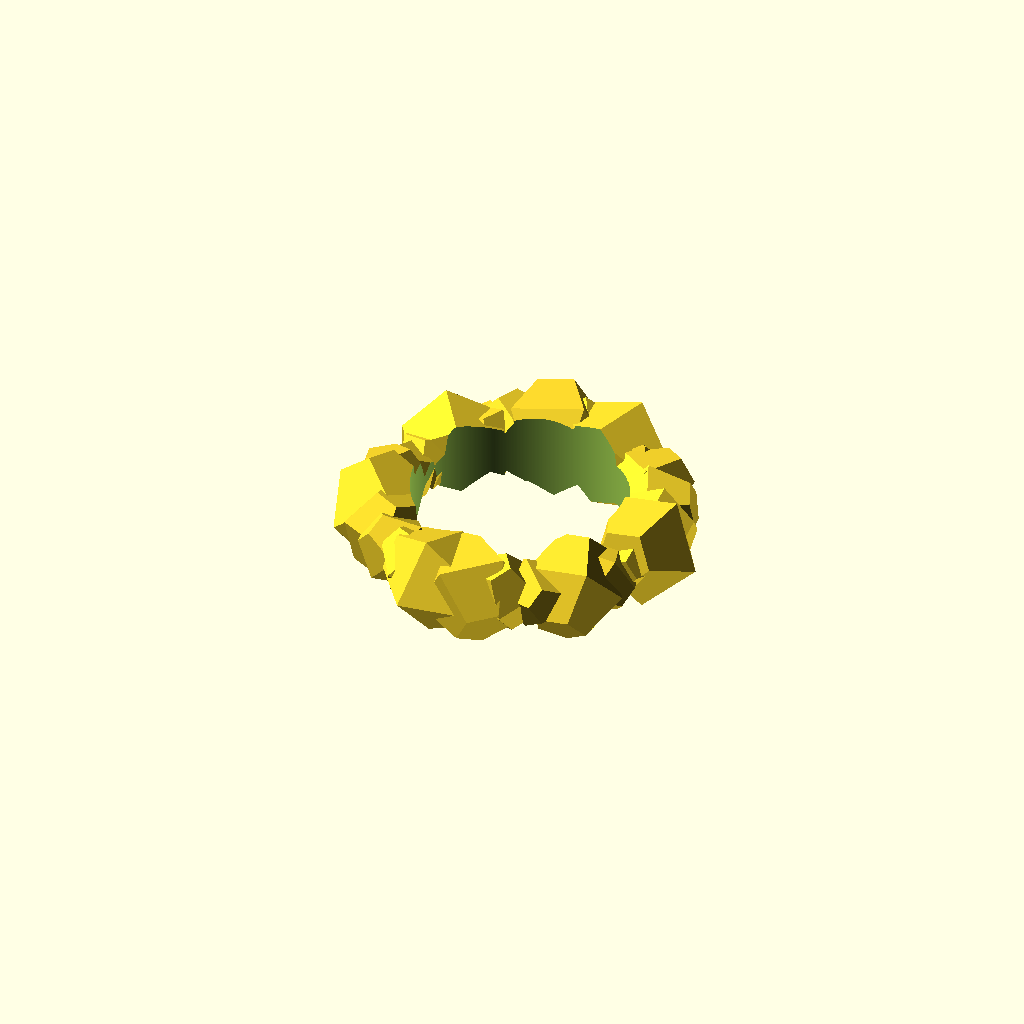
Cell 1: the model at its default parameters.
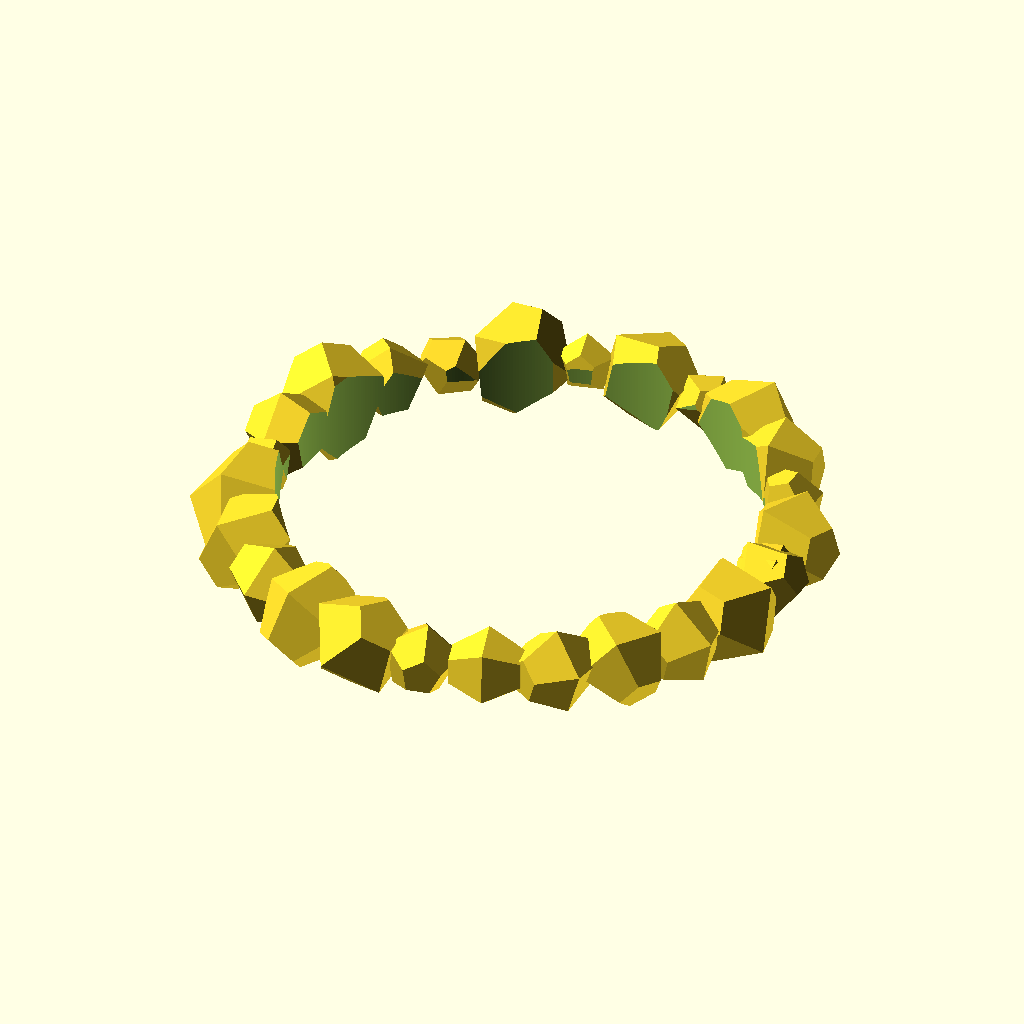
Cell 2: the same model with gRadius = 4.
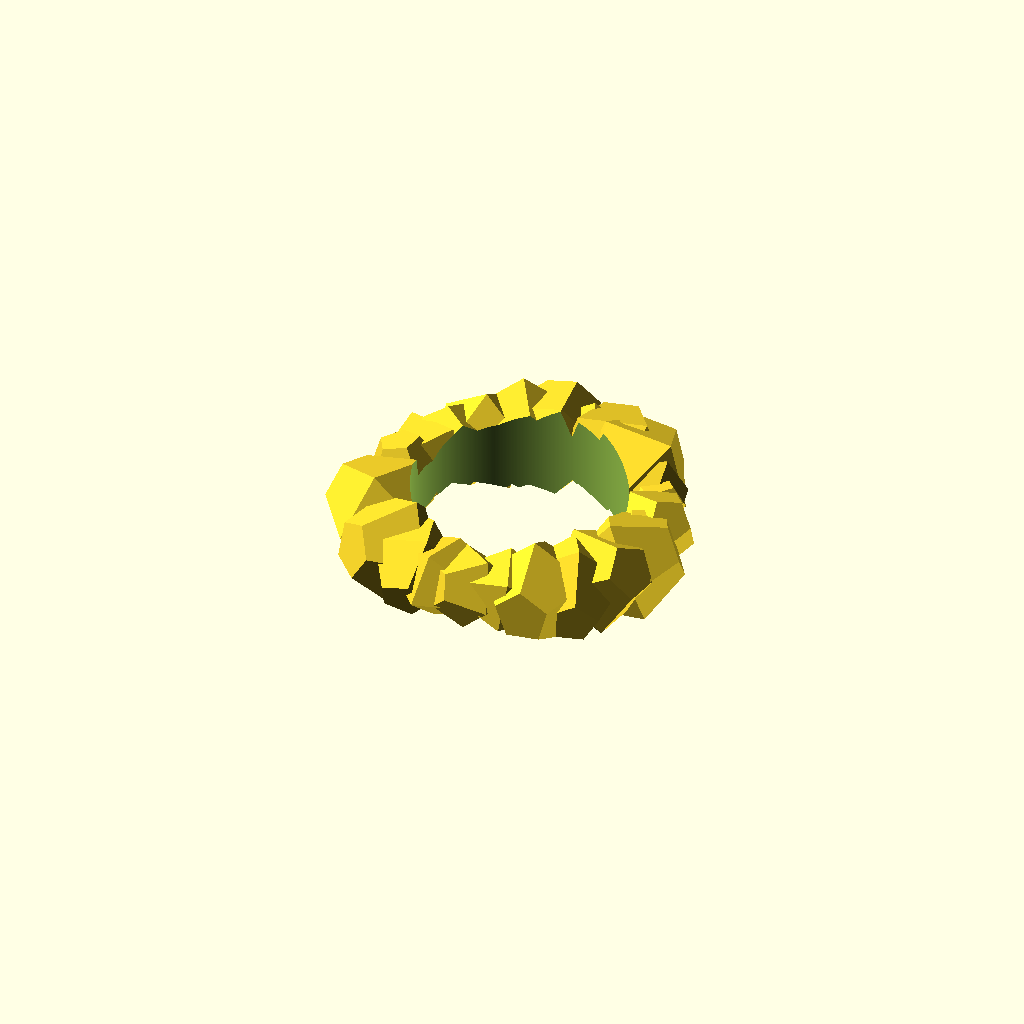
Cell 3: gHeight = 2 (everything else at default).
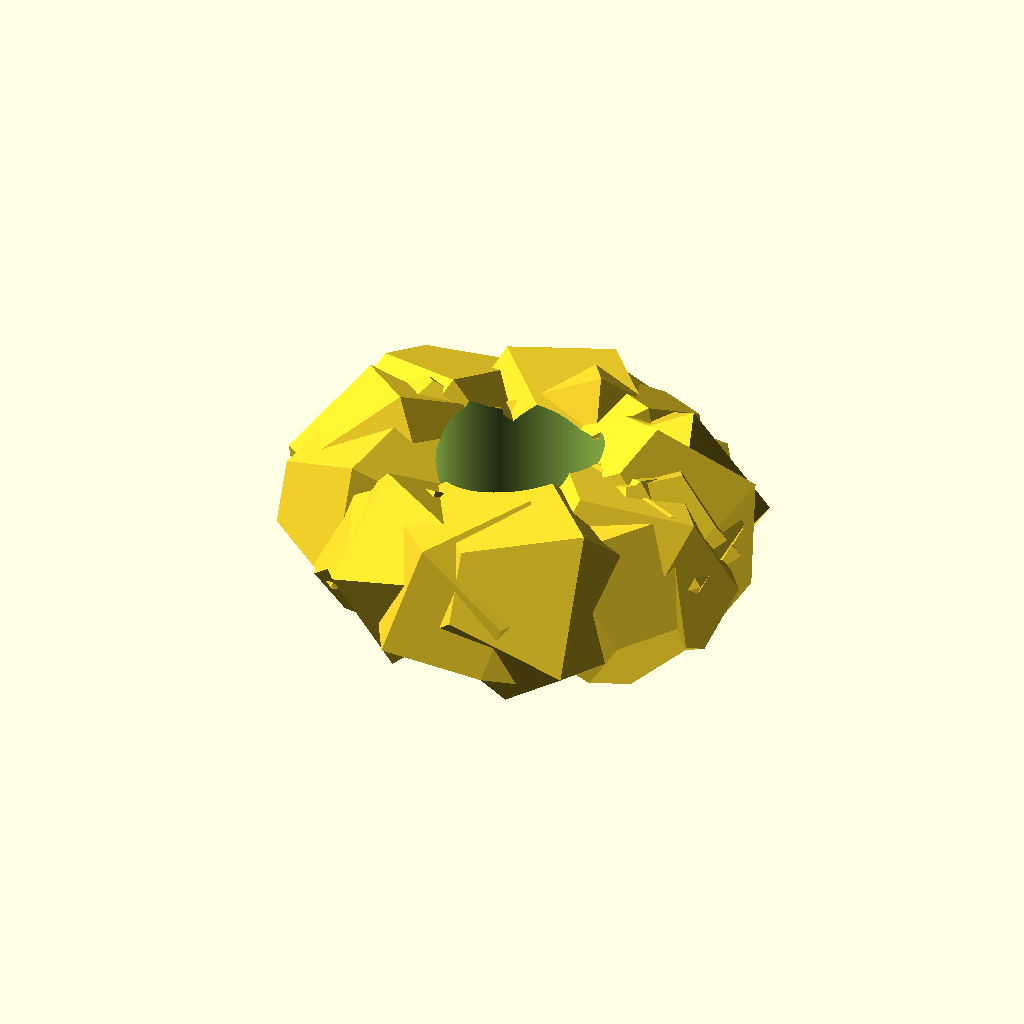
Cell 4: the same model with gThickness = 1.5.
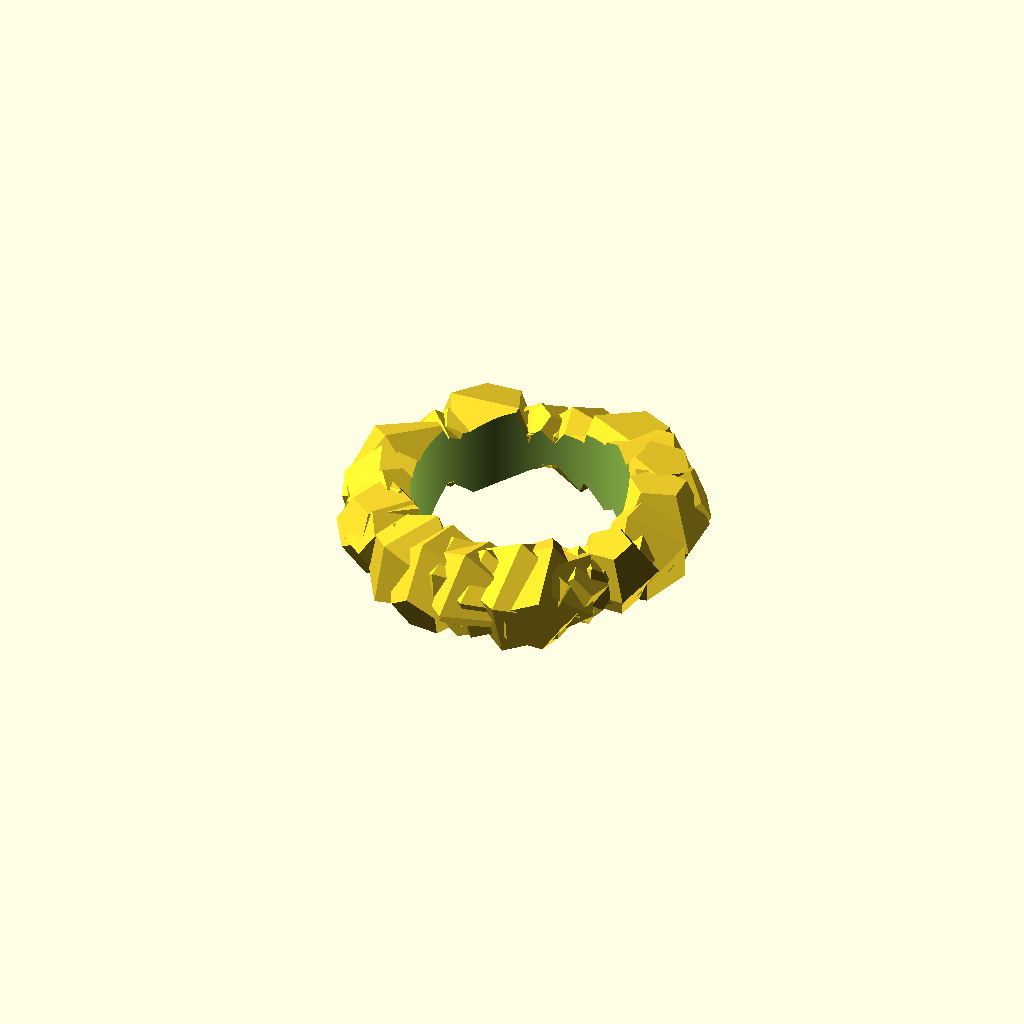
Cell 5 — gSegments set to 50, the other parameters unchanged.
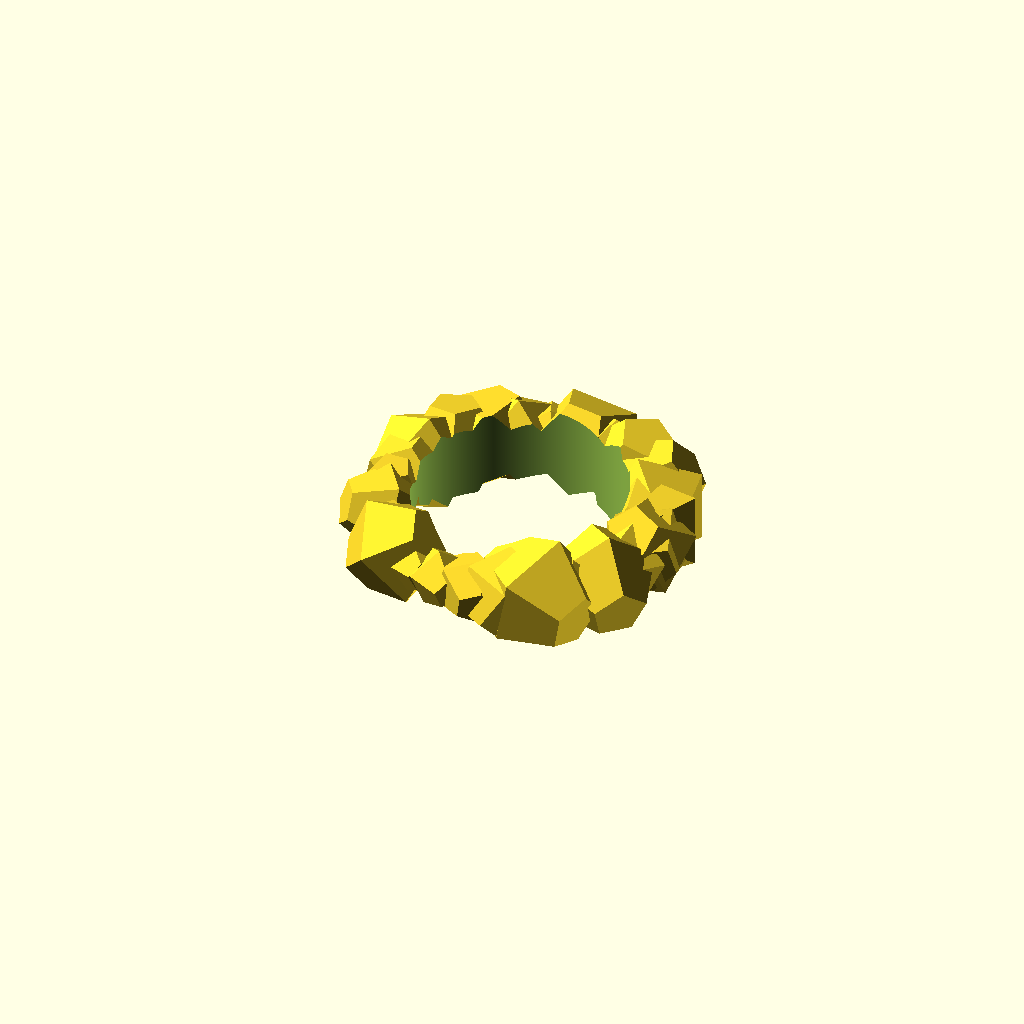
Cell 6: gQuality = 1000 (everything else at default).
One fixed orthographic camera (rotation 55°, 0°, 25°; colour scheme Cornfield) for every cell.
The OpenSCAD source (inputs/thingiverse/thing-238185/files/ring.scad):
// Radius of the ring, in mm
gRadius=2;

// Height of the ring
gHeight=1;

// Thickness of the ring
gThickness=0.75;

// Number of chunky segments
gSegments=25;

// Quality of the ring in the middle
gQuality=500;

function rand1(lower, upper) = rands(lower, upper, 1)[0];

module ring(radius, height, thickness, segments)
{
	function sphereRotation(sphereI) = 360*sphereI/segments;
	difference()
	{
		for(sphereI = [0 : segments])
		{
			rotate([0,0,sphereRotation(sphereI)])
			translate([radius,0,0])
			rotate([rand1(0,360), rand1(0,360), rand1(0, 360)])
			sphere(center=true, r=thickness*rand1(0.6,1.25), $fn=5);
		}
		cylinder(h=height*5.25, center=true, r=radius-thickness/2, $fn=gQuality);
	}
}

ring(radius=gRadius, height=gHeight, thickness=gThickness, segments=gSegments);
Customizer parameters (derived from the source; name, type, default, range or options):
gRadius: number, default 2
gHeight: number, default 1
gThickness: number, default 0.75
gSegments: number, default 25
gQuality: number, default 500
